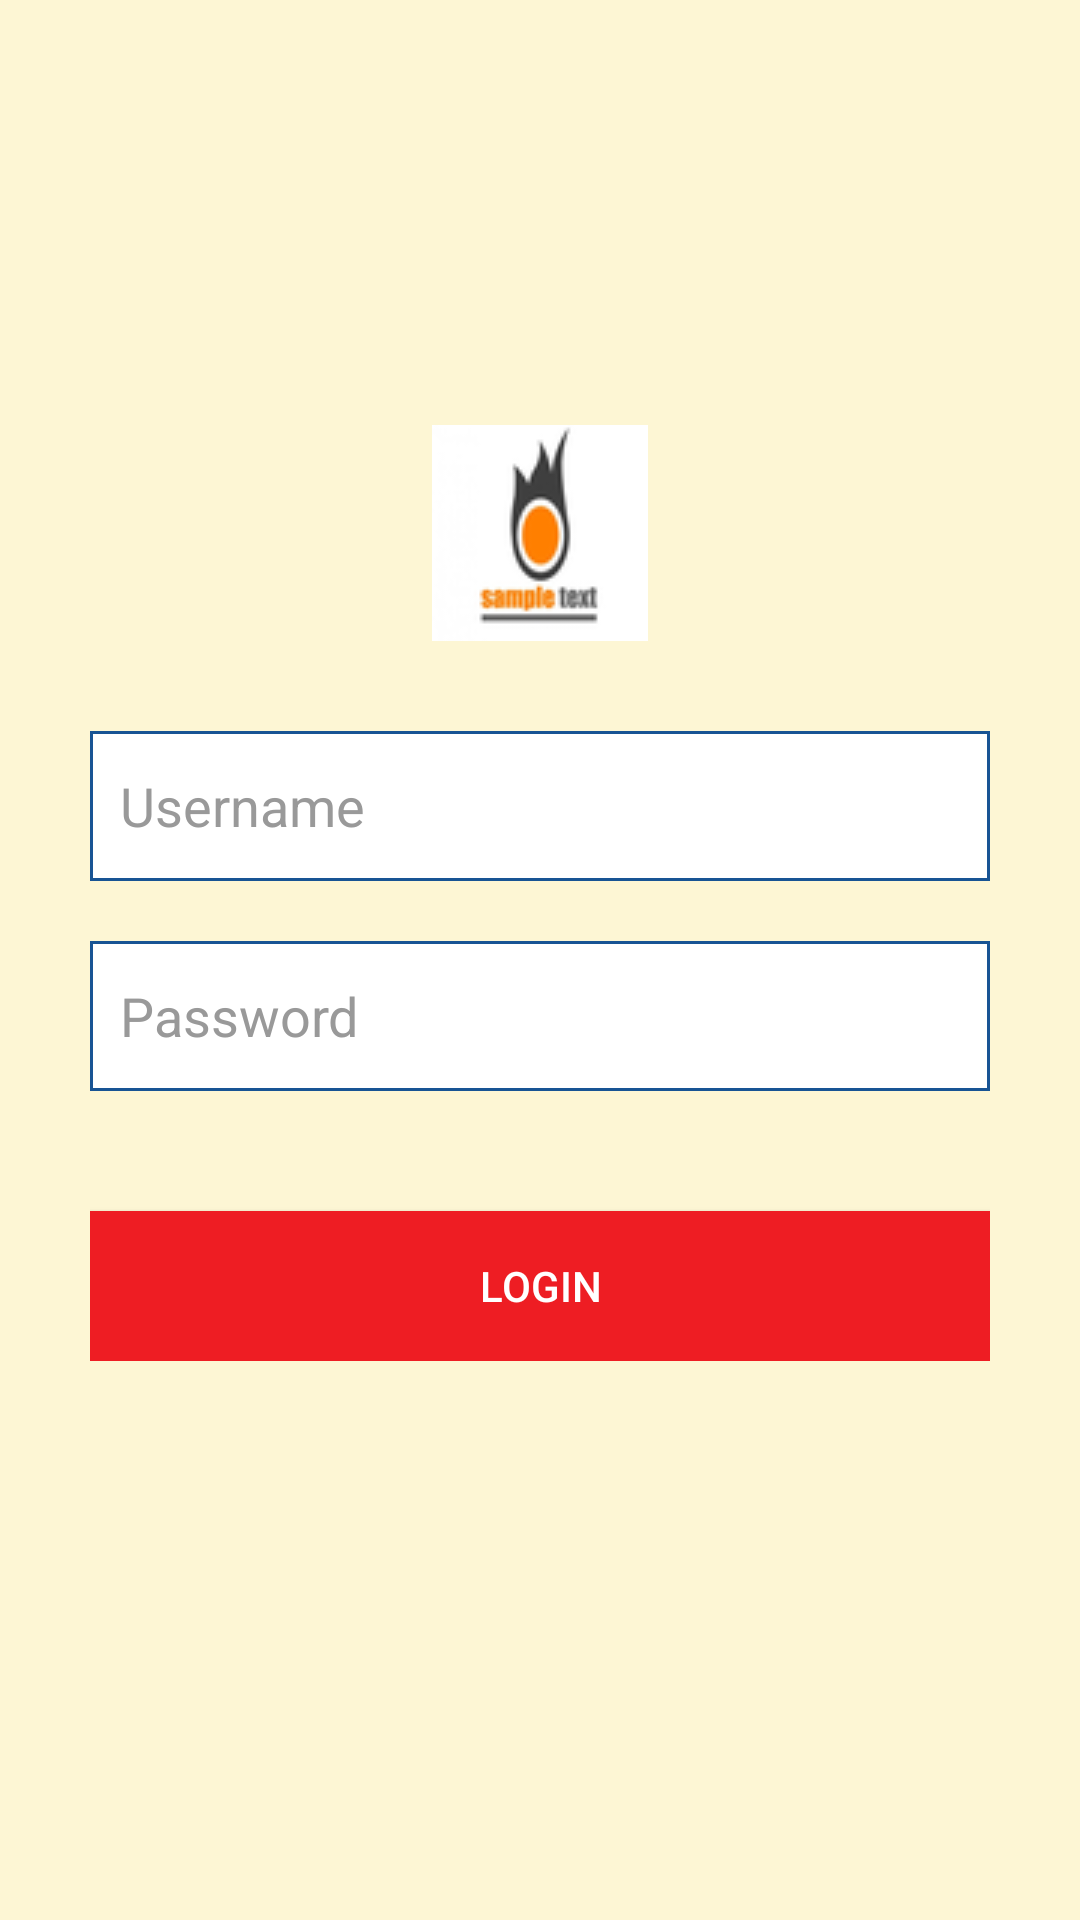

This screen was rendered from an Android layout file. Write that file and the resources it references.
<!-- AndroidManifest.xml: activity theme AppTheme.NoActionBar -->
<!-- res/layout/activity_login.xml -->
<?xml version="1.0" encoding="utf-8"?>
<android.support.design.widget.CoordinatorLayout xmlns:android="http://schemas.android.com/apk/res/android"
    xmlns:app="http://schemas.android.com/apk/res-auto"
    xmlns:tools="http://schemas.android.com/tools"
    android:layout_width="match_parent"
    android:layout_height="match_parent"
    android:fitsSystemWindows="true"
    tools:context=".activity.LoginActivity">

    <LinearLayout xmlns:android="http://schemas.android.com/apk/res/android"
        android:layout_width="fill_parent"
        android:layout_height="fill_parent"
        android:background="#fdf6d4"
        android:gravity="center"
        android:orientation="vertical"
        android:padding="1dp"
       >

        <ImageView
            android:layout_width="wrap_content"
            android:layout_height="wrap_content"
            android:id="@+id/imageView2"
            android:src="@drawable/logo"
            android:layout_marginTop="-45dp"
            android:layout_marginBottom="30dp"
            />

        <LinearLayout
            android:layout_width="300dp"
            android:layout_height="wrap_content"
            android:layout_gravity="center"
            android:orientation="vertical"
            >


            <EditText
                android:id="@+id/username"
                android:layout_width="fill_parent"
                android:layout_height="50dp"
                android:layout_marginBottom="20dp"

                android:hint="@string/hint_username"
                android:layout_gravity="center_horizontal"
                android:padding="10dp"
                android:singleLine="true"
                android:textColor="@color/input_login"
                android:textColorHint="@color/input_login_hint"
                android:maxWidth="@dimen/login550"
                android:background="@xml/text_view_border"/>

            <EditText
                android:id="@+id/password"
                android:layout_width="fill_parent"
                android:layout_height="50dp"
                android:layout_marginBottom="20dp"
                android:background="@xml/text_view_border"
                android:hint="@string/hint_password"
                android:inputType="textPassword"
                android:padding="10dp"
                android:singleLine="true"
                android:textColor="@color/input_login"
                android:textColorHint="@color/input_login_hint" />

            

            <Button
                android:id="@+id/btnLogin"
                android:layout_width="fill_parent"
                android:layout_height="50dp"
                android:layout_marginTop="20dip"
                android:background="@color/btn_login_bg"
                android:text="@string/btn_login"
                android:textColor="@color/btn_login" />

            

           
        </LinearLayout>

    </LinearLayout>

</android.support.design.widget.CoordinatorLayout>
<!-- resources referenced by this layout -->
<resources>
  <color name="btn_login">#ffffff</color>
  <color name="btn_login_bg">#ee1d23</color>
  <color name="input_login">#222222</color>
  <color name="input_login_hint">#999999</color>
  <color name="white">#ffffff</color>
  <dimen name="login550">550dp</dimen>
  <!-- drawable logo: png bitmap (drawable, 3744 bytes) -->
  <string name="btn_link_to_register">Not a member? Sign up now.</string>
  <string name="btn_login">LOGIN</string>
  <string name="hint_password">Password</string>
  <string name="hint_username">Username</string>
  <style name="AppTheme.NoActionBar">
          <item name="windowActionBar">false</item>
          <item name="windowNoTitle">true</item>
      </style>
</resources>
